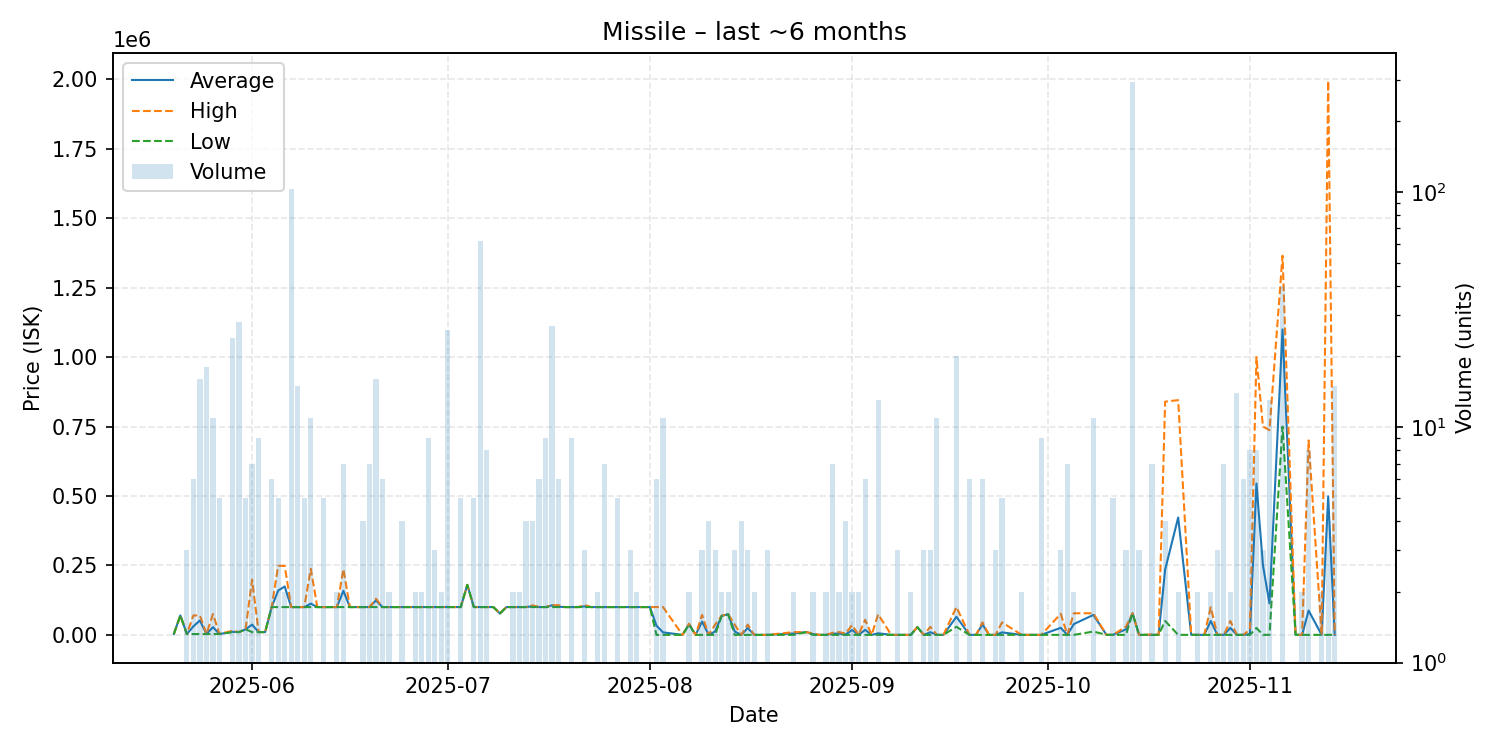

Data behind this chart, as committed beside it:
date, average, highest, lowest, order_count, volume
2025-05-20, 3029, 3029, 3029, 1, 1
2025-05-21, 70000, 70000, 70000, 1, 1
2025-05-22, 3029, 3029, 3029, 1, 3
2025-05-23, 30658, 69980, 3029, 4, 6
2025-05-24, 52007, 70000, 3029, 8, 16
2025-05-25, 3029, 3029, 3029, 2, 18
2025-05-26, 27818, 74900, 3029, 5, 11
2025-05-27, 3029, 3029, 3029, 5, 5
2025-05-29, 11050, 15000, 10010, 4, 24
2025-05-30, 10010, 10010, 10010, 4, 28
2025-05-31, 20000, 20000, 20000, 4, 5
2025-06-01, 36909, 198300, 10010, 4, 7
2025-06-02, 10010, 10010, 10010, 4, 9
2025-06-03, 10010, 10010, 10010, 1, 1
2025-06-04, 100000, 100000, 100000, 2, 6
2025-06-05, 159440, 248600, 100000, 4, 5
2025-06-06, 174150, 248300, 100000, 2, 2
2025-06-07, 100000, 100000, 100000, 3, 103
2025-06-08, 100000, 100000, 100000, 6, 15
2025-06-09, 100000, 100000, 100000, 4, 5
2025-06-10, 112555, 238100, 100000, 5, 11
2025-06-11, 100000, 100000, 100000, 1, 1
2025-06-12, 100000, 100000, 100000, 3, 5
2025-06-13, 100000, 100000, 100000, 1, 1
2025-06-14, 100000, 100000, 100000, 2, 2
2025-06-15, 158671, 236900, 100000, 5, 7
2025-06-16, 100100, 100100, 100100, 1, 1
2025-06-17, 100100, 100100, 100100, 1, 1
2025-06-18, 100100, 100100, 100100, 4, 4
2025-06-19, 100100, 100100, 100100, 6, 7
2025-06-20, 123781, 130000, 100100, 9, 16
2025-06-21, 100117, 100200, 100100, 4, 6
2025-06-22, 100100, 100100, 100100, 2, 2
2025-06-23, 100100, 100100, 100100, 1, 1
2025-06-24, 100100, 100100, 100100, 1, 4
2025-06-25, 100100, 100100, 100100, 1, 1
2025-06-26, 100100, 100100, 100100, 2, 2
2025-06-27, 100100, 100100, 100100, 2, 2
2025-06-28, 100100, 100100, 100100, 2, 9
2025-06-29, 100100, 100100, 100100, 1, 3
2025-06-30, 100100, 100100, 100100, 1, 2
2025-07-01, 100100, 100100, 100100, 4, 26
2025-07-02, 100100, 100100, 100100, 1, 1
2025-07-03, 100160, 100200, 100100, 4, 5
2025-07-04, 180000, 180000, 180000, 1, 1
2025-07-05, 100200, 100200, 100200, 5, 5
2025-07-06, 100102, 100200, 100100, 4, 62
2025-07-07, 100088, 100100, 100000, 5, 8
2025-07-08, 100100, 100100, 100100, 1, 1
2025-07-09, 77000, 77000, 77000, 1, 1
2025-07-10, 100100, 100100, 100100, 1, 1
2025-07-11, 100100, 100100, 100100, 2, 2
2025-07-12, 100100, 100100, 100100, 2, 2
2025-07-13, 100125, 100200, 100100, 4, 4
2025-07-14, 103300, 106500, 100100, 4, 4
2025-07-15, 100100, 100100, 100100, 5, 6
2025-07-16, 100100, 100100, 100100, 4, 9
2025-07-17, 106407, 106700, 100100, 5, 27
2025-07-18, 101233, 106800, 100100, 4, 6
2025-07-19, 100100, 100100, 100100, 1, 1
... 93 more rows
